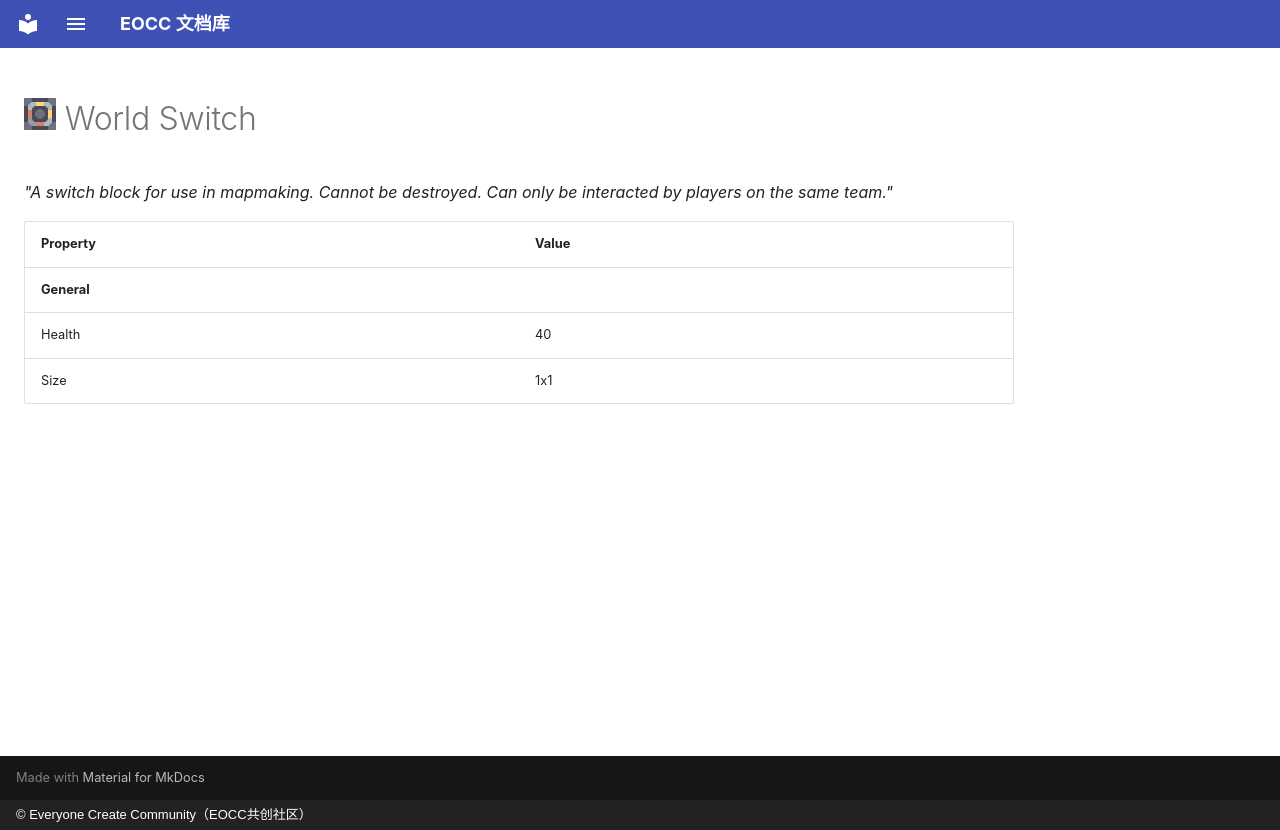

repository: eoccc/eoccc.github.io · page: wiki/mindustry/en/content/blocks/logic/446-world-switch/index.html · generator: mkdocs · copyright: © Everyone Create Community（EOCC共创社区）

# <img src="../../../../../../../ext/img/mindustry/block-world-switch-ui.png" alt=""> World Switch

*"A switch block for use in mapmaking. Cannot be destroyed. Can only be interacted by players on the same team."*

| Property | Value |
|---|---|
| **General** |  |
| Health | 40 |
| Size | 1x1 |
